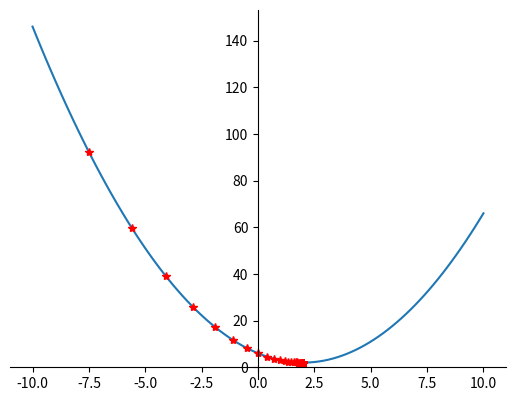

Source code (Python):
import numpy as np;
import matplotlib.pyplot as plot;

def setXY():
    # 获取当前坐标轴对象
    ax = plot.gca()

    # 将垂直坐标刻度置于左边框
    ax.yaxis.set_ticks_position('left')
    # 将水平坐标刻度置于底边框
    ax.xaxis.set_ticks_position('bottom')
    # 将左边框置于数据坐标原点
    ax.spines['left'].set_position(('data', 0))
    # 将底边框置于数据坐标原点
    ax.spines['bottom'].set_position(('data', 0))

    # 将右边框和顶边框设置成无色
    ax.spines['right'].set_color('none')
    ax.spines['top'].set_color('none')
#演示 计算函数 y=(x-2)**2+2的 最小值y所在x的位置
# 可以知道的是 任何数的平方都应该大于0 所有 x=2时 y最小=2
# 通过t度下降法来预算
setXY();
x=np.linspace(-10,10,100);
plot.plot(x,(x-2)**2+2)
"""
 获取每一个点的梯度 
"""
def gradient(x):
    return 2*(x-2);
"""
获取每个点的dy值
"""
def dy(x):
    return (x-2)**2+2
"""
模拟梯度下降
"""
theta=-7.5  #表示梯度下降开始的点
dyv=0.0;  #表示当前最小theta的y
eta=0.1 #表示下降步长
arr=[] #记录所有下降的theta的点 方便绘图
while True:
    gradi=gradient(theta) #获取梯度
    dyv=dy(theta);  #获取当前点的y值
    arr.append(theta);
    if np.abs(gradi)<1e-8:
        break;
    theta = theta - eta * gradi;

print("最小y值的x点的坐标：",theta);
print("最小的y值：",dyv);
arr=np.array(arr);
plot.plot(arr,(arr-2)**2+2,"or",marker="*")
plot.show();

